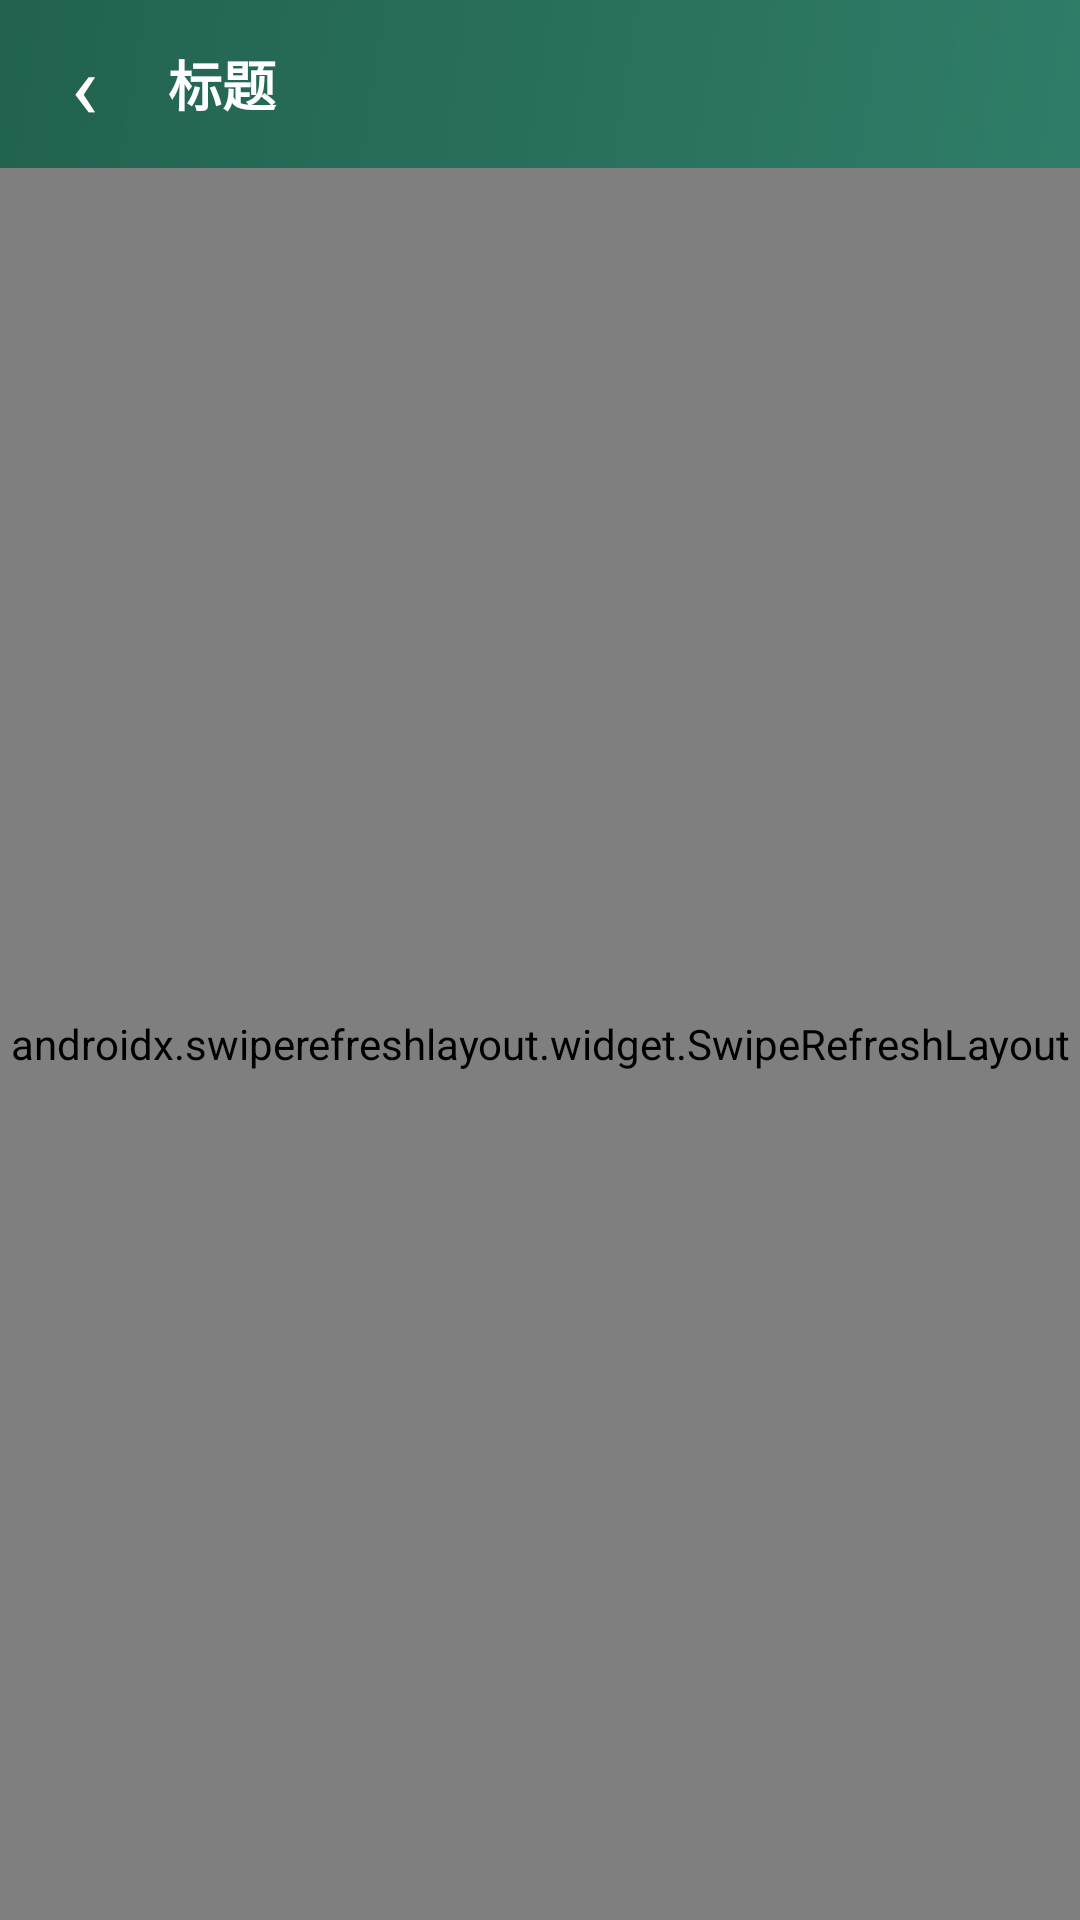

Here is an Android app screen rendered from its layout file. Give the layout XML and the strings, colors and styles it references.
<!-- AndroidManifest.xml: application theme AppTheme -->
<!-- res/layout/activity_list.xml -->
<?xml version="1.0" encoding="utf-8"?>
<LinearLayout xmlns:android="http://schemas.android.com/apk/res/android"
    android:layout_width="match_parent"
    android:layout_height="match_parent"
    android:orientation="vertical"
    android:background="@color/bg">

    <include layout="@layout/view_toolbar" />

    <FrameLayout
        android:id="@+id/header_slot"
        android:layout_width="match_parent"
        android:layout_height="wrap_content" />

    <androidx.swiperefreshlayout.widget.SwipeRefreshLayout
        android:id="@+id/swipe"
        android:layout_width="match_parent"
        android:layout_height="0dp"
        android:layout_weight="1">

        <FrameLayout
            android:layout_width="match_parent"
            android:layout_height="match_parent">

            <androidx.recyclerview.widget.RecyclerView
                android:id="@+id/recycler"
                android:layout_width="match_parent"
                android:layout_height="match_parent"
                android:clipToPadding="false"
                android:paddingBottom="16dp" />

            <TextView
                android:id="@+id/tv_empty"
                android:layout_width="wrap_content"
                android:layout_height="wrap_content"
                android:layout_gravity="center"
                android:text="暂无数据"
                android:textColor="@color/text_secondary"
                android:textSize="14sp"
                android:visibility="gone" />
        </FrameLayout>
    </androidx.swiperefreshlayout.widget.SwipeRefreshLayout>
</LinearLayout>
<!-- res/layout/view_toolbar.xml (included above) -->
<?xml version="1.0" encoding="utf-8"?>
<LinearLayout xmlns:android="http://schemas.android.com/apk/res/android"
    android:id="@+id/toolbar_root"
    android:layout_width="match_parent"
    android:layout_height="wrap_content"
    android:minHeight="56dp"
    android:background="@drawable/bg_header"
    android:gravity="center_vertical"
    android:orientation="horizontal">

    <TextView
        android:id="@+id/toolbar_back"
        android:layout_width="56dp"
        android:layout_height="match_parent"
        android:gravity="center"
        android:text="‹"
        android:textColor="@color/white"
        android:textSize="30sp" />

    <TextView
        android:id="@+id/toolbar_title"
        android:layout_width="0dp"
        android:layout_height="wrap_content"
        android:layout_weight="1"
        android:text="标题"
        android:textColor="@color/white"
        android:textSize="18sp"
        android:textStyle="bold" />

    <TextView
        android:id="@+id/toolbar_action"
        android:layout_width="wrap_content"
        android:layout_height="match_parent"
        android:gravity="center"
        android:minWidth="56dp"
        android:paddingStart="12dp"
        android:paddingEnd="16dp"
        android:text=""
        android:textColor="@color/white"
        android:textSize="14sp"
        android:visibility="gone" />
</LinearLayout>
<!-- resources referenced by this layout -->
<resources>
  <color name="bg">#F4F6F8</color>
  <color name="text_secondary">#6B7884</color>
  <color name="white">#FFFFFF</color>
  <!-- drawable bg_header (drawable) -->
  <?xml version="1.0" encoding="utf-8"?>
  <shape xmlns:android="http://schemas.android.com/apk/res/android" android:shape="rectangle">
      <gradient
          android:angle="135"
          android:startColor="@color/primary"
          android:endColor="@color/primary_dark" />
  </shape>
  <style name="AppTheme" parent="Theme.MaterialComponents.Light.NoActionBar">
          <item name="colorPrimary">@color/primary</item>
          <item name="colorPrimaryDark">@color/primary_dark</item>
          <item name="colorSecondary">@color/primary</item>
          <item name="colorAccent">@color/accent</item>
          <item name="android:windowBackground">@color/bg</item>
          <item name="android:statusBarColor">@color/primary_dark</item>
          <item name="android:navigationBarColor">@color/white</item>
      </style>
  <color name="primary">#2F7D68</color>
  <color name="primary_dark">#22624F</color>
  <color name="accent">#F2B84B</color>
</resources>
